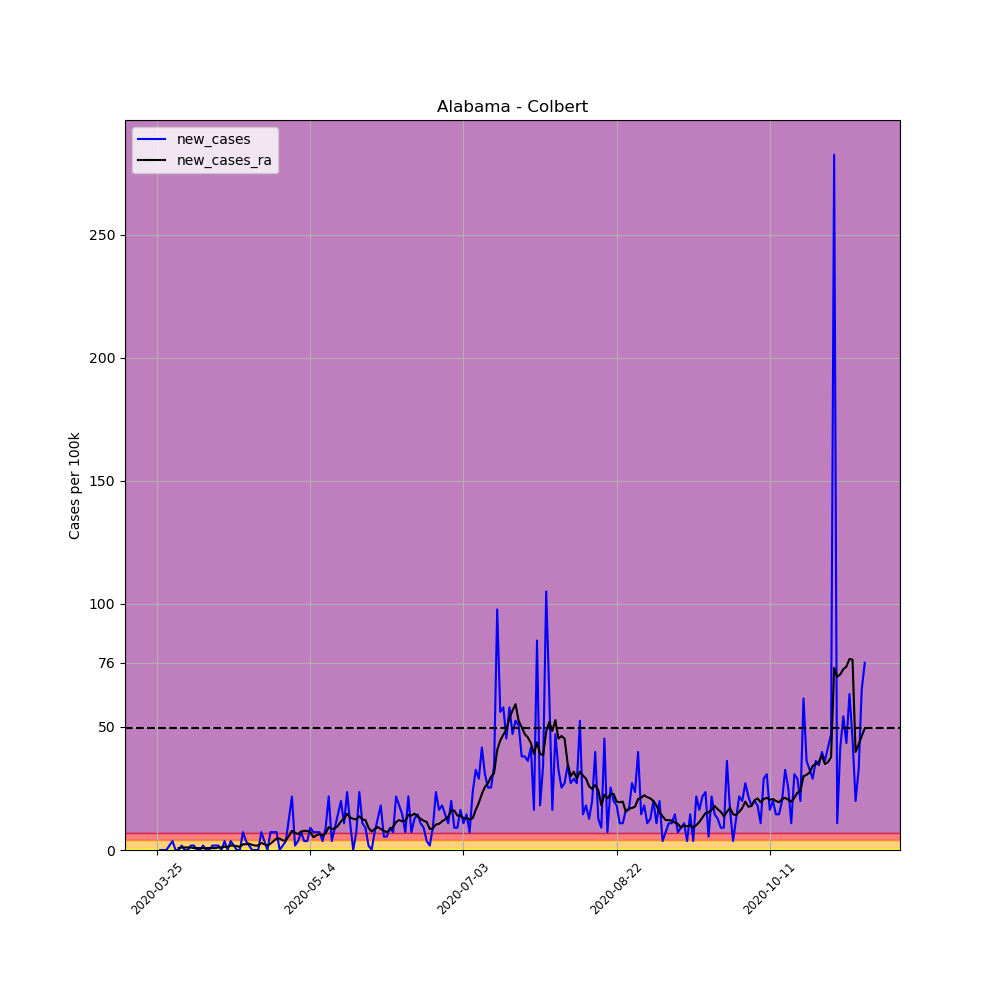

The table this chart was drawn from, first rows:
, date, county, state, fips, cases, deaths, COUNTY, STNAME, CTYNAME, POPESTIMATE2019, per_100k, per_100k_ra, new_cases, new_cases_ra
320131, 2020-03-25, Colbert, Alabama, 1033, 1, 0, 33, Alabama, Colbert, 55241, 1.81, , , 
320132, 2020-03-26, Colbert, Alabama, 1033, 1, 0, 33, Alabama, Colbert, 55241, 1.81, , 0.0, 
320133, 2020-03-27, Colbert, Alabama, 1033, 1, 0, 33, Alabama, Colbert, 55241, 1.81, , 0.0, 
320134, 2020-03-28, Colbert, Alabama, 1033, 1, 0, 33, Alabama, Colbert, 55241, 1.81, , 0.0, 
320135, 2020-03-29, Colbert, Alabama, 1033, 2, 0, 33, Alabama, Colbert, 55241, 3.62, , 1.81, 
320136, 2020-03-30, Colbert, Alabama, 1033, 4, 0, 33, Alabama, Colbert, 55241, 7.241, , 3.62, 
320137, 2020-03-31, Colbert, Alabama, 1033, 4, 0, 33, Alabama, Colbert, 55241, 7.241, 3.62, 0.0, 
320138, 2020-04-01, Colbert, Alabama, 1033, 4, 0, 33, Alabama, Colbert, 55241, 7.241, 4.396, 0.0, 0.7758
320139, 2020-04-02, Colbert, Alabama, 1033, 5, 0, 33, Alabama, Colbert, 55241, 9.051, 5.431, 1.81, 1.034
320140, 2020-04-03, Colbert, Alabama, 1033, 5, 0, 33, Alabama, Colbert, 55241, 9.051, 6.465, 0.0, 1.034
320141, 2020-04-04, Colbert, Alabama, 1033, 5, 0, 33, Alabama, Colbert, 55241, 9.051, 7.5, 0.0, 1.034
320142, 2020-04-05, Colbert, Alabama, 1033, 6, 0, 33, Alabama, Colbert, 55241, 10.86, 8.534, 1.81, 1.034
320143, 2020-04-06, Colbert, Alabama, 1033, 7, 1, 33, Alabama, Colbert, 55241, 12.67, 9.31, 1.81, 0.7758
320144, 2020-04-07, Colbert, Alabama, 1033, 7, 1, 33, Alabama, Colbert, 55241, 12.67, 10.09, 0.0, 0.7758
320145, 2020-04-08, Colbert, Alabama, 1033, 7, 1, 33, Alabama, Colbert, 55241, 12.67, 10.86, 0.0, 0.7758
320146, 2020-04-09, Colbert, Alabama, 1033, 8, 1, 33, Alabama, Colbert, 55241, 14.48, 11.64, 1.81, 0.7758
320147, 2020-04-10, Colbert, Alabama, 1033, 8, 1, 33, Alabama, Colbert, 55241, 14.48, 12.41, 0.0, 0.7758
320148, 2020-04-11, Colbert, Alabama, 1033, 8, 1, 33, Alabama, Colbert, 55241, 14.48, 13.19, 0.0, 0.7758
320149, 2020-04-12, Colbert, Alabama, 1033, 9, 1, 33, Alabama, Colbert, 55241, 16.29, 13.96, 1.81, 0.7758
320150, 2020-04-13, Colbert, Alabama, 1033, 10, 1, 33, Alabama, Colbert, 55241, 18.1, 14.74, 1.81, 0.7758
320151, 2020-04-14, Colbert, Alabama, 1033, 11, 1, 33, Alabama, Colbert, 55241, 19.91, 15.78, 1.81, 1.034
320152, 2020-04-15, Colbert, Alabama, 1033, 11, 1, 33, Alabama, Colbert, 55241, 19.91, 16.81, 0.0, 1.034
320153, 2020-04-16, Colbert, Alabama, 1033, 13, 1, 33, Alabama, Colbert, 55241, 23.53, 18.1, 3.62, 1.293
320154, 2020-04-17, Colbert, Alabama, 1033, 13, 1, 33, Alabama, Colbert, 55241, 23.53, 19.4, 0.0, 1.293
320155, 2020-04-18, Colbert, Alabama, 1033, 15, 1, 33, Alabama, Colbert, 55241, 27.15, 21.21, 3.62, 1.81
320156, 2020-04-19, Colbert, Alabama, 1033, 16, 1, 33, Alabama, Colbert, 55241, 28.96, 23.02, 1.81, 1.81
320157, 2020-04-20, Colbert, Alabama, 1033, 16, 1, 33, Alabama, Colbert, 55241, 28.96, 24.57, 0.0, 1.552
320158, 2020-04-21, Colbert, Alabama, 1033, 16, 1, 33, Alabama, Colbert, 55241, 28.96, 25.86, 0.0, 1.293
320159, 2020-04-22, Colbert, Alabama, 1033, 20, 1, 33, Alabama, Colbert, 55241, 36.2, 28.19, 7.241, 2.327
320160, 2020-04-23, Colbert, Alabama, 1033, 22, 1, 33, Alabama, Colbert, 55241, 39.83, 30.52, 3.62, 2.327
320161, 2020-04-24, Colbert, Alabama, 1033, 23, 2, 33, Alabama, Colbert, 55241, 41.64, 33.1, 1.81, 2.586
320162, 2020-04-25, Colbert, Alabama, 1033, 23, 2, 33, Alabama, Colbert, 55241, 41.64, 35.17, 0.0, 2.069
320163, 2020-04-26, Colbert, Alabama, 1033, 23, 2, 33, Alabama, Colbert, 55241, 41.64, 36.98, 0.0, 1.81
320164, 2020-04-27, Colbert, Alabama, 1033, 23, 2, 33, Alabama, Colbert, 55241, 41.64, 38.79, 0.0, 1.81
320165, 2020-04-28, Colbert, Alabama, 1033, 27, 2, 33, Alabama, Colbert, 55241, 48.88, 41.64, 7.241, 2.845
320166, 2020-04-29, Colbert, Alabama, 1033, 29, 2, 33, Alabama, Colbert, 55241, 52.5, 43.96, 3.62, 2.327
320167, 2020-04-30, Colbert, Alabama, 1033, 29, 2, 33, Alabama, Colbert, 55241, 52.5, 45.77, 0.0, 1.81
320168, 2020-05-01, Colbert, Alabama, 1033, 33, 2, 33, Alabama, Colbert, 55241, 59.74, 48.36, 7.241, 2.586
320169, 2020-05-02, Colbert, Alabama, 1033, 37, 2, 33, Alabama, Colbert, 55241, 66.98, 51.98, 7.241, 3.62
320170, 2020-05-03, Colbert, Alabama, 1033, 41, 2, 33, Alabama, Colbert, 55241, 74.22, 56.63, 7.241, 4.655
320171, 2020-05-04, Colbert, Alabama, 1033, 41, 2, 33, Alabama, Colbert, 55241, 74.22, 61.29, 0.0, 4.655
320172, 2020-05-05, Colbert, Alabama, 1033, 42, 2, 33, Alabama, Colbert, 55241, 76.03, 65.17, 1.81, 3.879
320173, 2020-05-06, Colbert, Alabama, 1033, 44, 2, 33, Alabama, Colbert, 55241, 79.65, 69.05, 3.62, 3.879
320174, 2020-05-07, Colbert, Alabama, 1033, 51, 2, 33, Alabama, Colbert, 55241, 92.32, 74.74, 12.67, 5.689
320175, 2020-05-08, Colbert, Alabama, 1033, 63, 2, 33, Alabama, Colbert, 55241, 114, 82.5, 21.72, 7.758
320176, 2020-05-09, Colbert, Alabama, 1033, 64, 2, 33, Alabama, Colbert, 55241, 115.9, 89.48, 1.81, 6.982
320177, 2020-05-10, Colbert, Alabama, 1033, 66, 2, 33, Alabama, Colbert, 55241, 119.5, 95.94, 3.62, 6.465
320178, 2020-05-11, Colbert, Alabama, 1033, 70, 2, 33, Alabama, Colbert, 55241, 126.7, 103.4, 7.241, 7.5
320179, 2020-05-12, Colbert, Alabama, 1033, 72, 2, 33, Alabama, Colbert, 55241, 130.3, 111.2, 3.62, 7.758
320180, 2020-05-13, Colbert, Alabama, 1033, 74, 2, 33, Alabama, Colbert, 55241, 134, 119, 3.62, 7.758
320181, 2020-05-14, Colbert, Alabama, 1033, 79, 2, 33, Alabama, Colbert, 55241, 143, 126.2, 9.051, 7.241
320182, 2020-05-15, Colbert, Alabama, 1033, 83, 2, 33, Alabama, Colbert, 55241, 150.3, 131.4, 7.241, 5.172
320183, 2020-05-16, Colbert, Alabama, 1033, 87, 2, 33, Alabama, Colbert, 55241, 157.5, 137.3, 7.241, 5.948
320184, 2020-05-17, Colbert, Alabama, 1033, 91, 2, 33, Alabama, Colbert, 55241, 164.7, 143.8, 7.241, 6.465
320185, 2020-05-18, Colbert, Alabama, 1033, 93, 2, 33, Alabama, Colbert, 55241, 168.4, 149.7, 3.62, 5.948
320186, 2020-05-19, Colbert, Alabama, 1033, 98, 2, 33, Alabama, Colbert, 55241, 177.4, 156.5, 9.051, 6.724
320187, 2020-05-20, Colbert, Alabama, 1033, 110, 2, 33, Alabama, Colbert, 55241, 199.1, 165.8, 21.72, 9.31
320188, 2020-05-21, Colbert, Alabama, 1033, 112, 2, 33, Alabama, Colbert, 55241, 202.7, 174.3, 3.62, 8.534
320189, 2020-05-22, Colbert, Alabama, 1033, 117, 2, 33, Alabama, Colbert, 55241, 211.8, 183.1, 9.051, 8.793
320190, 2020-05-23, Colbert, Alabama, 1033, 125, 2, 33, Alabama, Colbert, 55241, 226.3, 192.9, 14.48, 9.827
... 172 more rows
